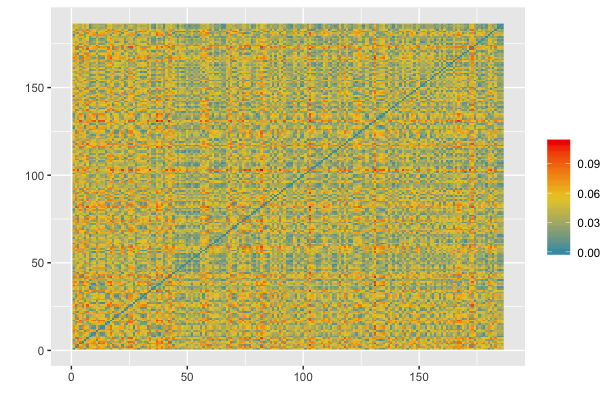

The data file committed next to this chart (first rows):
s01e01, s01e02, s01e03, s01e04, s01e05, s01e06, s02e01, s02e02, s02e03, s02e04, s02e05, s02e06, s02e07, s02e08, s02e09, s02e10, s02e11, s02e12, s02e13, s02e14, s02e15, s02e16, s02e17, s02e18
0.0, 0.05547, 0.04358, 0.07546, 0.02957, 0.0158, 0.06339, 0.04497, 0.06373, 0.0724, 0.02107, 0.07302, 0.06992, 0.07354, 0.03577, 0.04322, 0.0139, 0.04679, 0.05047, 0.04317, 0.01362, 0.03909, 0.05383, 0.03956
0.05547, 0.0, 0.08487, 0.07396, 0.03549, 0.06199, 0.008885, 0.04452, 0.04905, 0.05463, 0.06881, 0.07437, 0.05802, 0.06346, 0.02883, 0.01455, 0.06187, 0.08252, 0.01214, 0.01653, 0.04187, 0.08301, 0.03675, 0.01942
0.04358, 0.08487, 0.0, 0.0585, 0.0711, 0.02818, 0.09013, 0.0483, 0.06333, 0.06989, 0.0226, 0.0547, 0.06401, 0.06445, 0.05642, 0.07755, 0.05379, 0.008592, 0.07494, 0.06858, 0.05178, 0.005493, 0.06192, 0.06546
0.07546, 0.07396, 0.0585, 0.0, 0.08642, 0.06423, 0.07316, 0.03428, 0.02551, 0.02383, 0.06551, 0.003958, 0.01753, 0.01299, 0.05296, 0.07735, 0.08935, 0.05015, 0.06204, 0.06093, 0.07184, 0.06198, 0.03724, 0.06064
0.02957, 0.03549, 0.0711, 0.08642, 0.0, 0.04313, 0.04438, 0.05215, 0.06683, 0.07492, 0.04958, 0.08518, 0.0752, 0.08009, 0.03416, 0.02094, 0.02955, 0.07244, 0.03716, 0.032, 0.01943, 0.06727, 0.05387, 0.02982
0.0158, 0.06199, 0.02818, 0.06423, 0.04313, 0.0, 0.06874, 0.03837, 0.05725, 0.0656, 0.006935, 0.06133, 0.06184, 0.06457, 0.03645, 0.05218, 0.02806, 0.03098, 0.05421, 0.04703, 0.02411, 0.02414, 0.05006, 0.04348
0.06339, 0.008885, 0.09013, 0.07316, 0.04438, 0.06874, 0.0, 0.04673, 0.04771, 0.05207, 0.07544, 0.07403, 0.05637, 0.06176, 0.03372, 0.02344, 0.07042, 0.08707, 0.01519, 0.02184, 0.04988, 0.08869, 0.03675, 0.0253
0.04497, 0.04452, 0.0483, 0.03428, 0.05215, 0.03837, 0.04673, 0.0, 0.01902, 0.02759, 0.04262, 0.03322, 0.02506, 0.02911, 0.01904, 0.04447, 0.05837, 0.04308, 0.03253, 0.02902, 0.03858, 0.04874, 0.01362, 0.02778
0.06373, 0.04905, 0.06333, 0.02551, 0.06683, 0.05725, 0.04771, 0.01902, 0.0, 0.008686, 0.06111, 0.02677, 0.009037, 0.01446, 0.03278, 0.05426, 0.07688, 0.05663, 0.03745, 0.03767, 0.05611, 0.06483, 0.01331, 0.03825
0.0724, 0.05463, 0.06989, 0.02383, 0.07492, 0.0656, 0.05207, 0.02759, 0.008686, 0.0, 0.06921, 0.02627, 0.006973, 0.01088, 0.04108, 0.06128, 0.08557, 0.06271, 0.04365, 0.04485, 0.06473, 0.07181, 0.02106, 0.04582
0.02107, 0.06881, 0.0226, 0.06551, 0.04958, 0.006935, 0.07544, 0.04262, 0.06111, 0.06921, 0.0, 0.06234, 0.06491, 0.06718, 0.04275, 0.05912, 0.03152, 0.02683, 0.06078, 0.05367, 0.03084, 0.01802, 0.05502, 0.05015
0.07302, 0.07437, 0.0547, 0.003958, 0.08518, 0.06133, 0.07403, 0.03322, 0.02677, 0.02627, 0.06234, 0.0, 0.01959, 0.01571, 0.05216, 0.07701, 0.08692, 0.04631, 0.06233, 0.06076, 0.07001, 0.05827, 0.03764, 0.06024
0.06992, 0.05802, 0.06401, 0.01753, 0.0752, 0.06184, 0.05637, 0.02506, 0.009037, 0.006973, 0.06491, 0.01959, 0.0, 0.005446, 0.04104, 0.06323, 0.08342, 0.05658, 0.04648, 0.04663, 0.0634, 0.06623, 0.02223, 0.04707
0.07354, 0.06346, 0.06445, 0.01299, 0.08009, 0.06457, 0.06176, 0.02911, 0.01446, 0.01088, 0.06718, 0.01571, 0.005446, 0.0, 0.04594, 0.06855, 0.08718, 0.05666, 0.05192, 0.05195, 0.06768, 0.06708, 0.02756, 0.05229
0.03577, 0.02883, 0.05642, 0.05296, 0.03416, 0.03645, 0.03372, 0.01904, 0.03278, 0.04108, 0.04275, 0.05216, 0.04104, 0.04594, 0.0, 0.02575, 0.04709, 0.05371, 0.01856, 0.01231, 0.02494, 0.05501, 0.02024, 0.009735
0.04322, 0.01455, 0.07755, 0.07735, 0.02094, 0.05218, 0.02344, 0.04447, 0.05426, 0.06128, 0.05912, 0.07701, 0.06323, 0.06855, 0.02575, 0.0, 0.04807, 0.07656, 0.01866, 0.0166, 0.02972, 0.07492, 0.04099, 0.01678
0.0139, 0.06187, 0.05379, 0.08935, 0.02955, 0.02806, 0.07042, 0.05837, 0.07688, 0.08557, 0.03152, 0.08692, 0.08342, 0.08718, 0.04709, 0.04807, 0.0, 0.05831, 0.05924, 0.05226, 0.02233, 0.04873, 0.06628, 0.04885
0.04679, 0.08252, 0.008592, 0.05015, 0.07244, 0.03098, 0.08707, 0.04308, 0.05663, 0.06271, 0.02683, 0.04631, 0.05658, 0.05666, 0.05371, 0.07656, 0.05831, 0.0, 0.07192, 0.06602, 0.05302, 0.01327, 0.05659, 0.06316
0.05047, 0.01214, 0.07494, 0.06204, 0.03716, 0.05421, 0.01519, 0.03253, 0.03745, 0.04365, 0.06078, 0.06233, 0.04648, 0.05192, 0.01856, 0.01866, 0.05924, 0.07192, 0.0, 0.007343, 0.03746, 0.07357, 0.02479, 0.01099
0.04317, 0.01653, 0.06858, 0.06093, 0.032, 0.04703, 0.02184, 0.02902, 0.03767, 0.04485, 0.05367, 0.06076, 0.04663, 0.05195, 0.01231, 0.0166, 0.05226, 0.06602, 0.007343, 0.0, 0.03028, 0.06695, 0.02439, 0.003644
0.01362, 0.04187, 0.05178, 0.07184, 0.01943, 0.02411, 0.04988, 0.03858, 0.05611, 0.06473, 0.03084, 0.07001, 0.0634, 0.06768, 0.02494, 0.02972, 0.02233, 0.05302, 0.03746, 0.03028, 0.0, 0.04814, 0.04465, 0.02677
0.03909, 0.08301, 0.005493, 0.06198, 0.06727, 0.02414, 0.08869, 0.04874, 0.06483, 0.07181, 0.01802, 0.05827, 0.06623, 0.06708, 0.05501, 0.07492, 0.04873, 0.01327, 0.07357, 0.06695, 0.04814, 0.0, 0.0623, 0.0637
0.05383, 0.03675, 0.06192, 0.03724, 0.05387, 0.05006, 0.03675, 0.01362, 0.01331, 0.02106, 0.05502, 0.03764, 0.02223, 0.02756, 0.02024, 0.04099, 0.06628, 0.05659, 0.02479, 0.02439, 0.04465, 0.0623, 0.0, 0.02495
0.03956, 0.01942, 0.06546, 0.06064, 0.02982, 0.04348, 0.0253, 0.02778, 0.03825, 0.04582, 0.05015, 0.06024, 0.04707, 0.05229, 0.009735, 0.01678, 0.04885, 0.06316, 0.01099, 0.003644, 0.02677, 0.0637, 0.02495, 0.0
0.07009, 0.08867, 0.03789, 0.02861, 0.09, 0.05528, 0.09045, 0.04415, 0.04733, 0.04957, 0.05346, 0.02486, 0.0426, 0.03993, 0.06178, 0.08747, 0.08327, 0.02954, 0.07665, 0.07296, 0.07182, 0.0428, 0.05422, 0.07128
0.06163, 0.09109, 0.02279, 0.04352, 0.08563, 0.04591, 0.09444, 0.04804, 0.05697, 0.06122, 0.04232, 0.03957, 0.05443, 0.053, 0.06255, 0.08714, 0.07366, 0.01565, 0.07966, 0.07466, 0.06642, 0.02817, 0.06048, 0.07228
0.07182, 0.05988, 0.06502, 0.01642, 0.07727, 0.06353, 0.05807, 0.02701, 0.011, 0.007468, 0.06648, 0.01881, 0.002069, 0.003705, 0.04311, 0.06524, 0.08535, 0.05746, 0.0484, 0.04864, 0.06541, 0.06737, 0.02425, 0.04911
0.02495, 0.06198, 0.0233, 0.05419, 0.049, 0.01038, 0.06773, 0.03109, 0.04933, 0.05736, 0.01188, 0.05118, 0.05303, 0.05534, 0.03413, 0.05426, 0.03806, 0.02345, 0.05266, 0.04595, 0.02958, 0.02104, 0.04392, 0.04267
0.004019, 0.05303, 0.04753, 0.07741, 0.02573, 0.01959, 0.06116, 0.04599, 0.06448, 0.07316, 0.02506, 0.07512, 0.07104, 0.07486, 0.03517, 0.04031, 0.0124, 0.05054, 0.04878, 0.04156, 0.01135, 0.04308, 0.054, 0.03801
0.02948, 0.02605, 0.06206, 0.06807, 0.0189, 0.03679, 0.03393, 0.03386, 0.04793, 0.05604, 0.04372, 0.06708, 0.05632, 0.06126, 0.01533, 0.01554, 0.0373, 0.06134, 0.02195, 0.01516, 0.01596, 0.05938, 0.035, 0.01208
0.04755, 0.01197, 0.07348, 0.06341, 0.03381, 0.05192, 0.01689, 0.03272, 0.03929, 0.04587, 0.05858, 0.06351, 0.04832, 0.05373, 0.01711, 0.01575, 0.05603, 0.0708, 0.003378, 0.004952, 0.03439, 0.07189, 0.0263, 0.008443
0.03505, 0.02063, 0.06868, 0.07192, 0.01805, 0.04331, 0.02905, 0.03812, 0.05032, 0.05801, 0.05024, 0.07122, 0.05904, 0.06418, 0.01907, 0.008924, 0.04138, 0.06785, 0.01931, 0.01399, 0.02144, 0.06601, 0.03706, 0.01221
0.06991, 0.06585, 0.05761, 0.008115, 0.07914, 0.05979, 0.06509, 0.02707, 0.01755, 0.01719, 0.06182, 0.009355, 0.01034, 0.007474, 0.04537, 0.06942, 0.08373, 0.04965, 0.05393, 0.05295, 0.06529, 0.06048, 0.02914, 0.05277
0.02114, 0.07607, 0.03312, 0.08114, 0.04999, 0.01841, 0.08365, 0.05678, 0.07564, 0.08396, 0.01562, 0.07796, 0.08001, 0.08251, 0.05329, 0.06428, 0.02407, 0.03964, 0.06994, 0.0626, 0.03457, 0.02765, 0.06831, 0.05896
0.05242, 0.04234, 0.05642, 0.03226, 0.05599, 0.04684, 0.04293, 0.008667, 0.01147, 0.02014, 0.05125, 0.03221, 0.01923, 0.02413, 0.02183, 0.04513, 0.06546, 0.05072, 0.03022, 0.02867, 0.04465, 0.05713, 0.006495, 0.02852
0.04553, 0.04618, 0.04732, 0.03293, 0.0535, 0.03838, 0.04833, 0.001664, 0.01888, 0.02732, 0.0424, 0.03177, 0.02439, 0.02823, 0.0206, 0.0461, 0.05904, 0.04191, 0.03418, 0.03068, 0.03957, 0.04793, 0.01468, 0.02942
0.08785, 0.06878, 0.08056, 0.02492, 0.09091, 0.07999, 0.06503, 0.04288, 0.02456, 0.01605, 0.08295, 0.02872, 0.01816, 0.01617, 0.05713, 0.07663, 0.1012, 0.07268, 0.05852, 0.06042, 0.08065, 0.08324, 0.03705, 0.06161
0.06892, 0.05263, 0.06693, 0.02371, 0.07184, 0.06215, 0.05057, 0.0241, 0.005242, 0.003489, 0.06581, 0.02569, 0.00618, 0.01128, 0.03788, 0.05868, 0.08211, 0.05991, 0.04137, 0.04216, 0.06134, 0.06872, 0.01805, 0.04296
0.0779, 0.08275, 0.05467, 0.01071, 0.09207, 0.06513, 0.08258, 0.04066, 0.03538, 0.03449, 0.06528, 0.00861, 0.028, 0.02369, 0.05971, 0.0849, 0.09174, 0.04609, 0.07067, 0.06882, 0.07608, 0.05883, 0.04608, 0.06811
0.03971, 0.04958, 0.04009, 0.03632, 0.05152, 0.03115, 0.05287, 0.008334, 0.02627, 0.03448, 0.03485, 0.03439, 0.0308, 0.03396, 0.02162, 0.04724, 0.05349, 0.03522, 0.03804, 0.0333, 0.03561, 0.04042, 0.02189, 0.03127
0.01864, 0.07128, 0.02801, 0.07337, 0.0482, 0.01102, 0.07848, 0.04925, 0.06802, 0.07628, 0.00793, 0.07023, 0.07225, 0.07471, 0.04701, 0.06037, 0.02607, 0.03353, 0.06431, 0.05703, 0.03089, 0.02278, 0.06108, 0.05341
0.08286, 0.07988, 0.06437, 0.007423, 0.09362, 0.07146, 0.07852, 0.04147, 0.0309, 0.0274, 0.07254, 0.0102, 0.02216, 0.01685, 0.05996, 0.08396, 0.09675, 0.05589, 0.06811, 0.06745, 0.07923, 0.06814, 0.04339, 0.06735
0.02547, 0.03864, 0.06756, 0.08551, 0.004333, 0.03946, 0.0475, 0.05135, 0.06687, 0.07514, 0.04578, 0.08408, 0.07502, 0.07977, 0.03409, 0.02416, 0.02529, 0.06923, 0.03921, 0.03349, 0.01632, 0.06359, 0.05416, 0.03095
0.03538, 0.07754, 0.008314, 0.05845, 0.06279, 0.01988, 0.08316, 0.04339, 0.05985, 0.06704, 0.01458, 0.05486, 0.06166, 0.06279, 0.04946, 0.06969, 0.04605, 0.01278, 0.06803, 0.06144, 0.0435, 0.00557, 0.0569, 0.05821
0.01295, 0.04505, 0.04442, 0.06521, 0.02727, 0.01763, 0.05235, 0.03301, 0.05139, 0.06007, 0.02456, 0.06316, 0.05806, 0.062, 0.0229, 0.03459, 0.02549, 0.04522, 0.03858, 0.03124, 0.008005, 0.0411, 0.04101, 0.0276
0.03427, 0.04431, 0.04223, 0.04296, 0.04442, 0.02809, 0.04846, 0.01076, 0.02975, 0.03835, 0.03292, 0.04124, 0.03566, 0.03942, 0.01563, 0.04075, 0.04779, 0.03862, 0.03333, 0.0278, 0.02888, 0.04164, 0.0221, 0.02536
0.01121, 0.04571, 0.05305, 0.07692, 0.01855, 0.0249, 0.05402, 0.04399, 0.06169, 0.07032, 0.03114, 0.07497, 0.0689, 0.0731, 0.03053, 0.03269, 0.01703, 0.05514, 0.04228, 0.03524, 0.005633, 0.04899, 0.05028, 0.03182
0.02679, 0.03072, 0.05534, 0.06191, 0.02451, 0.03127, 0.03769, 0.02765, 0.04324, 0.05166, 0.0381, 0.06069, 0.05122, 0.05593, 0.01074, 0.0223, 0.03695, 0.05427, 0.02385, 0.01651, 0.01462, 0.05294, 0.03095, 0.01287
0.03146, 0.03609, 0.04902, 0.05037, 0.03612, 0.02985, 0.04112, 0.01621, 0.03326, 0.0419, 0.03588, 0.04906, 0.04061, 0.04504, 0.007407, 0.03158, 0.04395, 0.04643, 0.02596, 0.01963, 0.02286, 0.04763, 0.0224, 0.01675
0.03479, 0.06796, 0.01755, 0.04769, 0.05832, 0.01963, 0.07285, 0.03108, 0.04737, 0.05465, 0.01846, 0.04433, 0.04943, 0.05087, 0.03925, 0.06174, 0.04766, 0.01482, 0.05766, 0.05152, 0.03902, 0.01769, 0.04467, 0.04856
0.02995, 0.04632, 0.03903, 0.04628, 0.04262, 0.02334, 0.05113, 0.01539, 0.03441, 0.04297, 0.02831, 0.04427, 0.04004, 0.04358, 0.01754, 0.04128, 0.04364, 0.0362, 0.03594, 0.02983, 0.02582, 0.03799, 0.02678, 0.02698
0.05896, 0.04626, 0.06005, 0.02771, 0.06238, 0.05274, 0.04569, 0.0144, 0.004786, 0.01347, 0.05679, 0.02835, 0.01289, 0.01808, 0.02825, 0.05051, 0.0721, 0.05371, 0.03438, 0.03392, 0.05135, 0.06127, 0.009636, 0.03421
0.01982, 0.04422, 0.04157, 0.05729, 0.03302, 0.01831, 0.0506, 0.02527, 0.04392, 0.0526, 0.02486, 0.05527, 0.05032, 0.05416, 0.01824, 0.03598, 0.0331, 0.04096, 0.03593, 0.02881, 0.01502, 0.0391, 0.03426, 0.0253
0.02839, 0.05411, 0.03095, 0.04729, 0.04666, 0.01784, 0.05918, 0.02109, 0.03965, 0.04788, 0.02154, 0.04471, 0.04399, 0.04679, 0.02549, 0.0481, 0.04226, 0.02859, 0.044, 0.03771, 0.02815, 0.02986, 0.03381, 0.0347
0.02235, 0.04049, 0.04495, 0.05675, 0.03159, 0.02214, 0.04679, 0.02368, 0.04184, 0.05052, 0.02869, 0.05497, 0.04868, 0.05278, 0.01453, 0.03272, 0.03506, 0.04391, 0.0321, 0.02498, 0.0151, 0.04267, 0.03149, 0.02149
0.07246, 0.05018, 0.07332, 0.02971, 0.07264, 0.06688, 0.04705, 0.02851, 0.01008, 0.005882, 0.07097, 0.03207, 0.01255, 0.01677, 0.03945, 0.05781, 0.08525, 0.06649, 0.0397, 0.04169, 0.06384, 0.07489, 0.01925, 0.04306
0.03913, 0.01634, 0.07073, 0.07, 0.0225, 0.04632, 0.02449, 0.03682, 0.0475, 0.05488, 0.05323, 0.06954, 0.05637, 0.06162, 0.01801, 0.007744, 0.04602, 0.06936, 0.01467, 0.01013, 0.02554, 0.06837, 0.03418, 0.009375
0.07316, 0.04726, 0.0764, 0.03419, 0.07152, 0.06851, 0.04359, 0.03029, 0.01318, 0.01036, 0.07292, 0.03654, 0.01699, 0.02124, 0.03912, 0.05575, 0.08563, 0.0698, 0.03733, 0.04003, 0.06387, 0.07773, 0.01935, 0.04173
0.0705, 0.0239, 0.08929, 0.0615, 0.05723, 0.07226, 0.01693, 0.04185, 0.03634, 0.03858, 0.07839, 0.06307, 0.04403, 0.04911, 0.03587, 0.03708, 0.07987, 0.08476, 0.02072, 0.02762, 0.05788, 0.08888, 0.02897, 0.03111
0.04046, 0.07487, 0.01208, 0.04805, 0.06513, 0.02478, 0.07956, 0.03641, 0.05127, 0.05796, 0.02184, 0.04441, 0.05222, 0.05296, 0.04609, 0.06884, 0.0527, 0.007727, 0.06438, 0.05838, 0.04575, 0.01413, 0.05002, 0.05549
... 126 more rows
